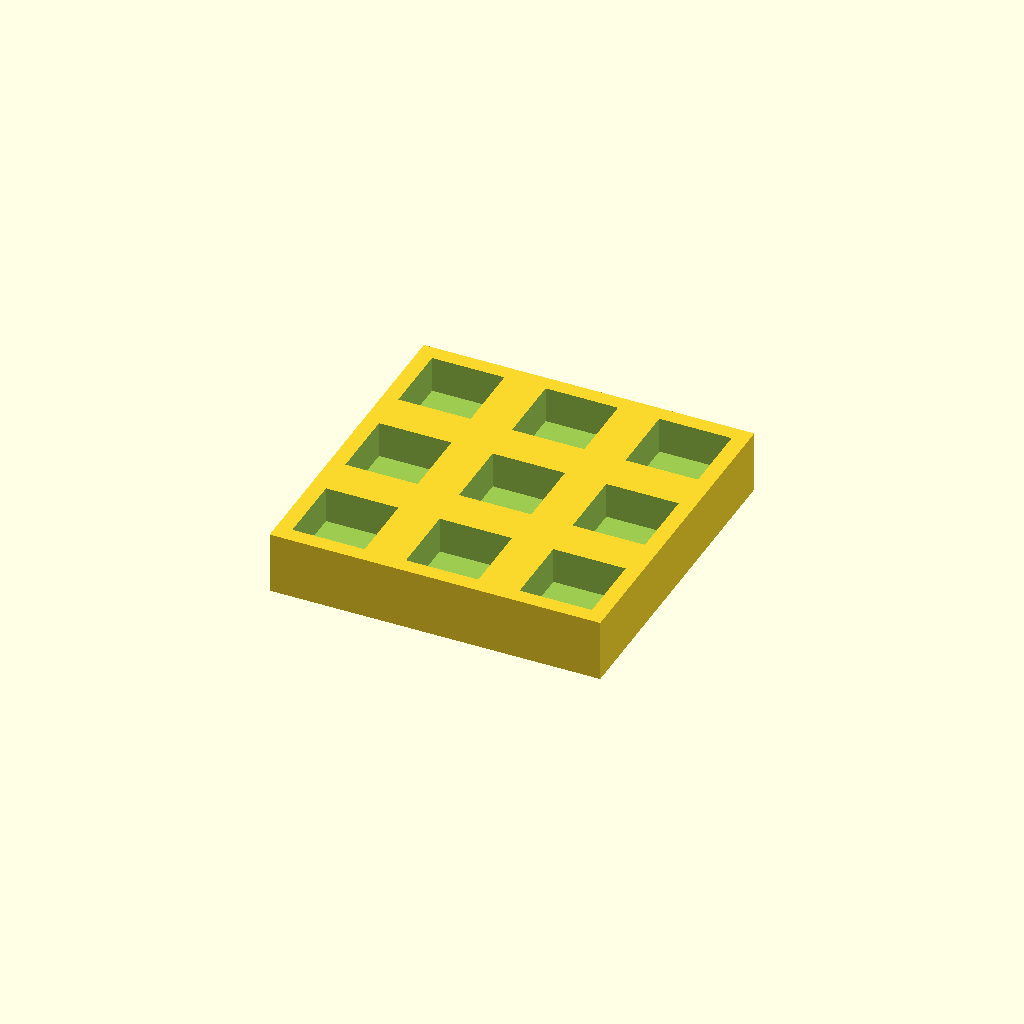
Cell 1: the model at its default parameters.
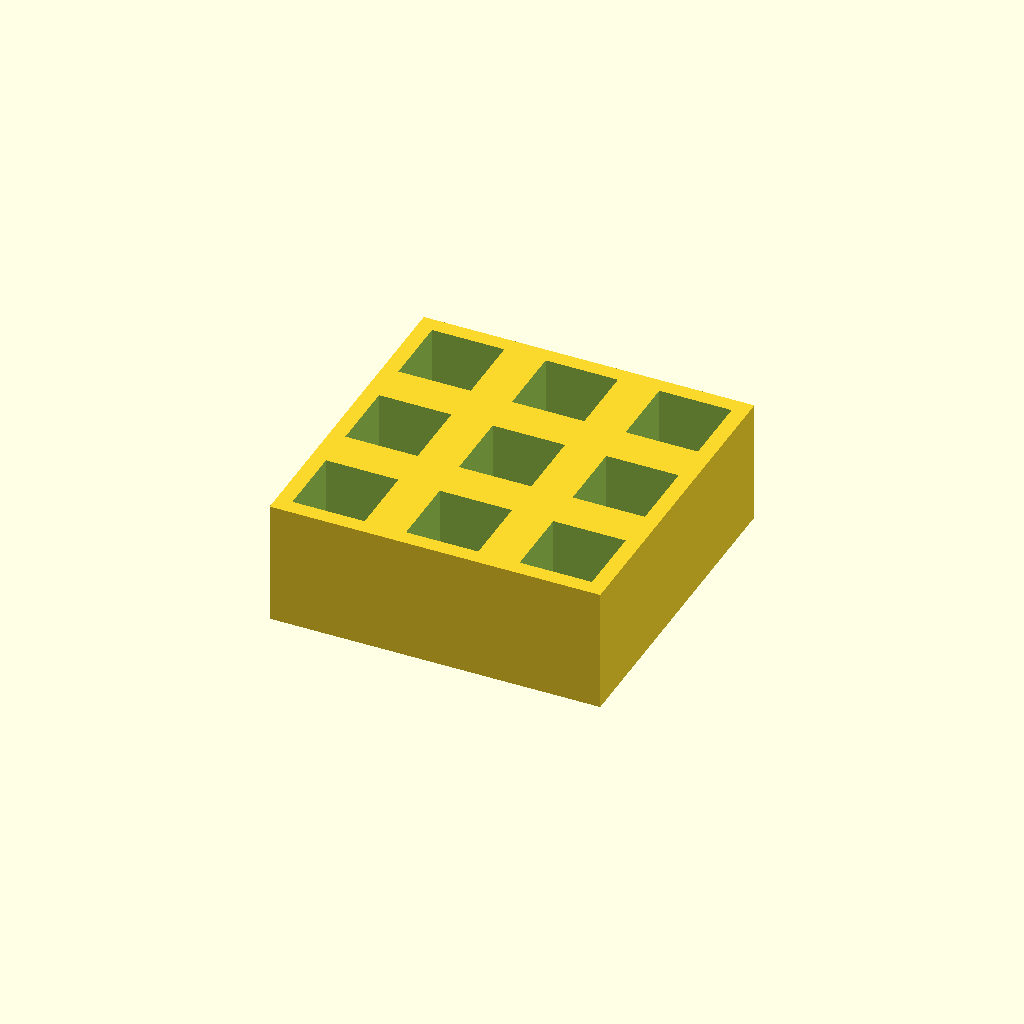
Cell 2: thickness = 24 (everything else at default).
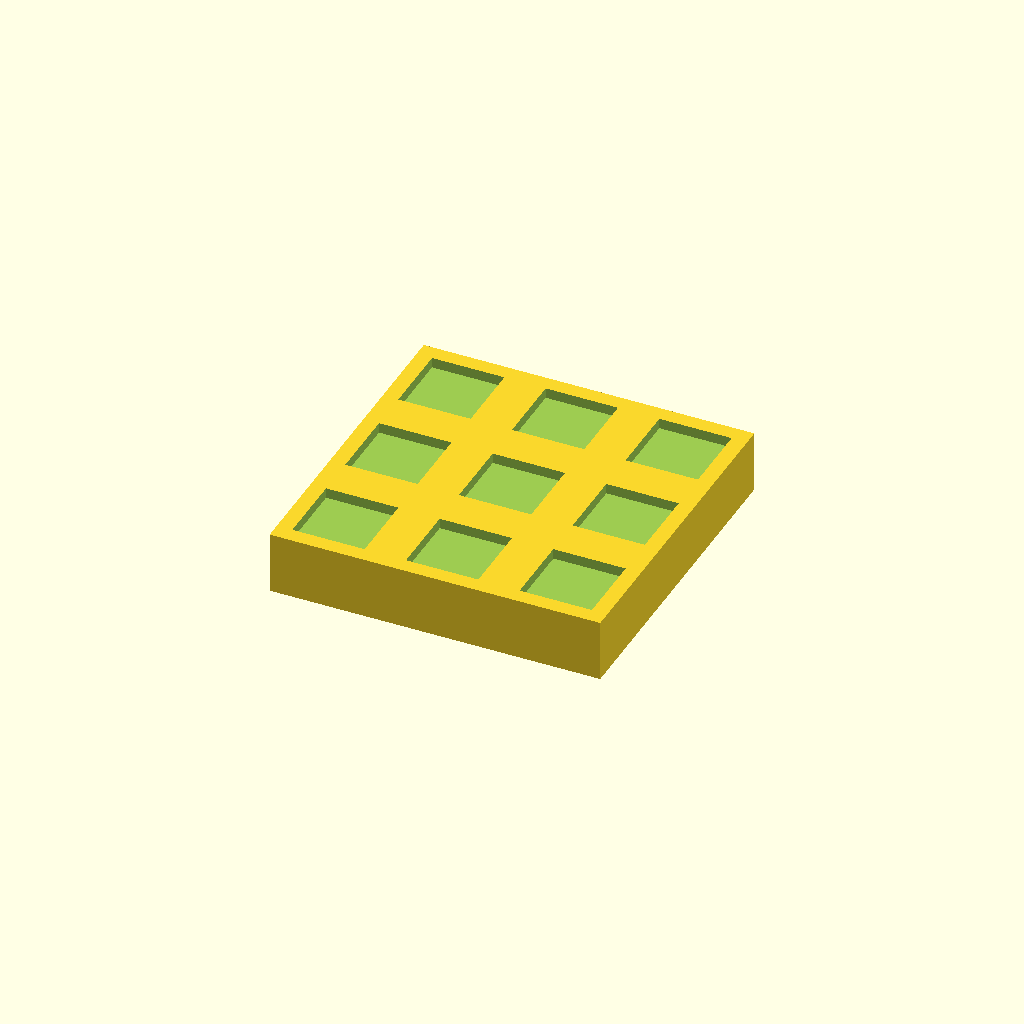
Cell 3: floor_t = 10 (everything else at default).
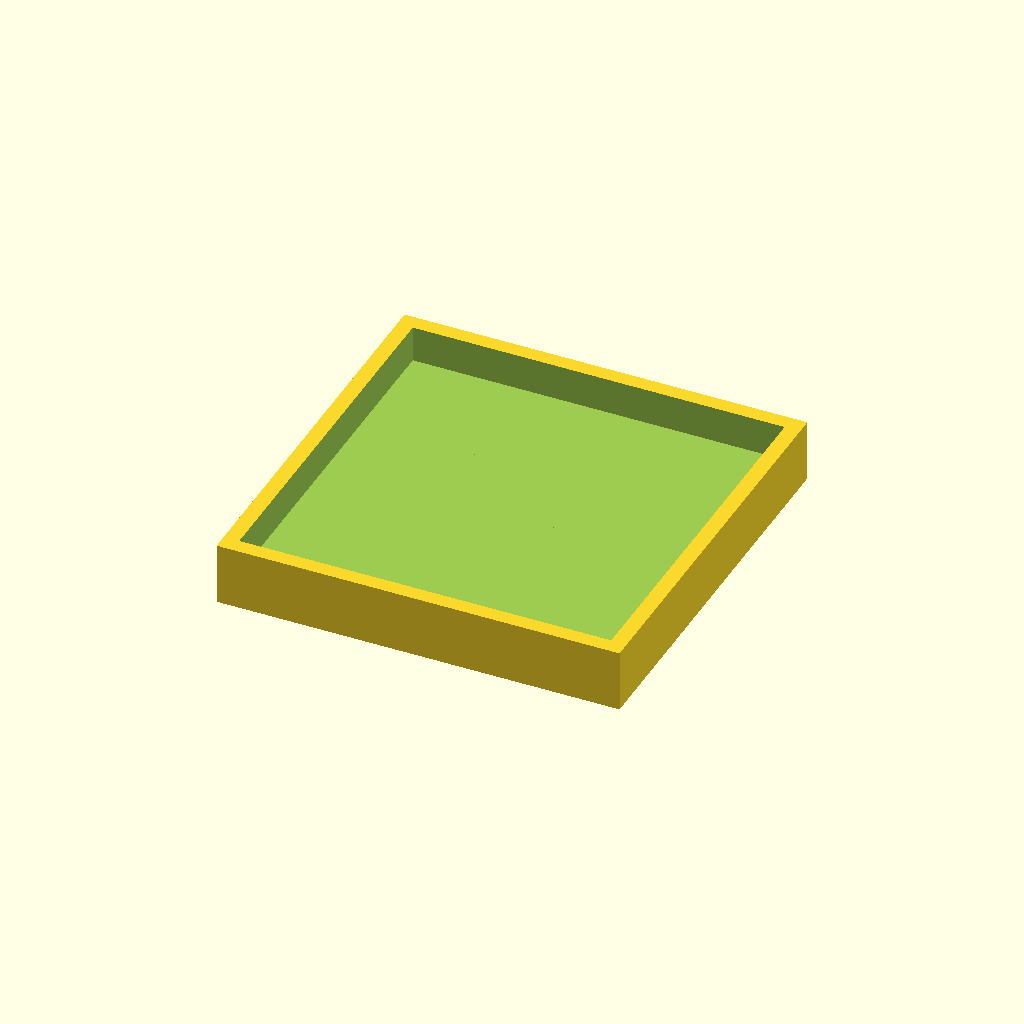
Cell 4: pocket = 28 (everything else at default).
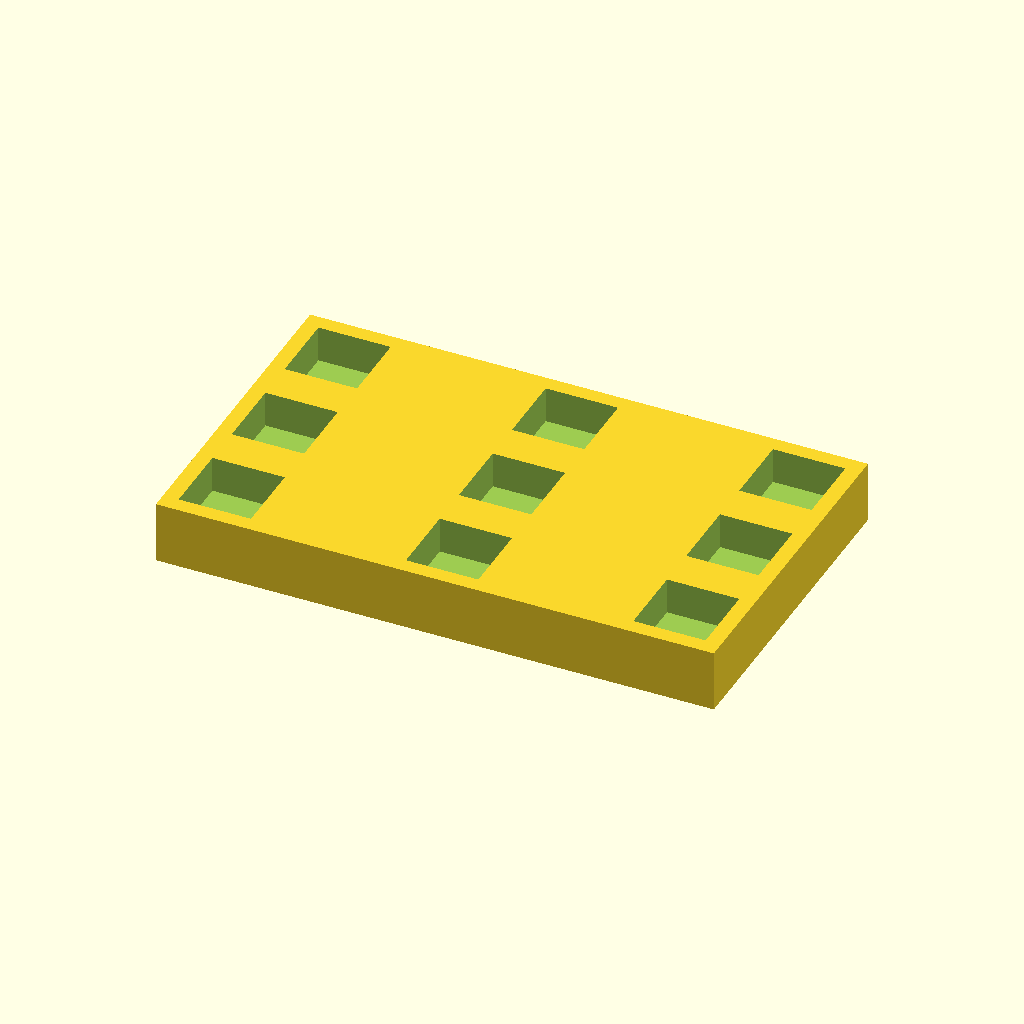
Cell 5: the same model with pitch_x = 44.
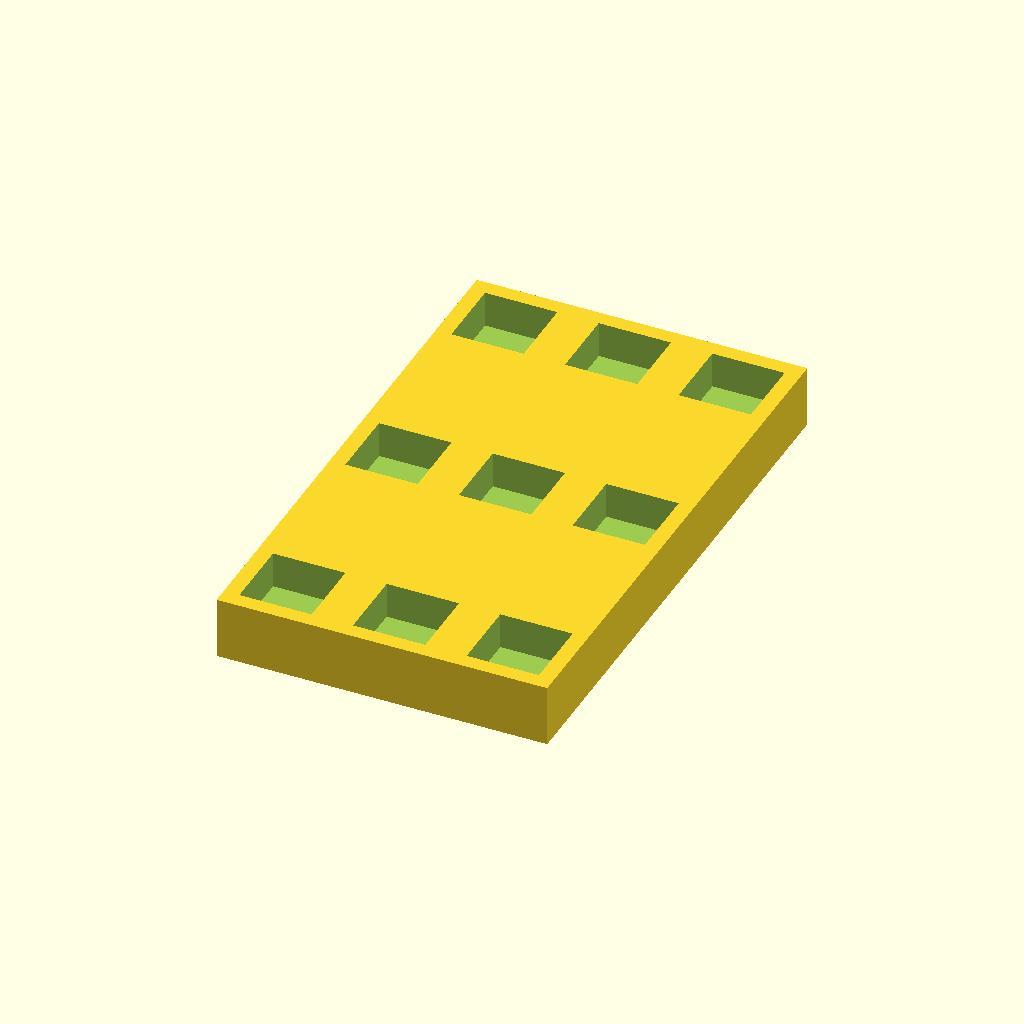
Cell 6: pitch_y = 44 (everything else at default).
All cells are drawn from one camera (rotation 55°, 0°, 25°, orthographic, colour scheme Cornfield), so only the parameter changes between them.
The OpenSCAD source (optional_data/data/place1/pocketplates/part_0034.scad):
$fn = 32;

// ----------------------------------------------------------------------
// Pocket plate 64 x 64 x 12
// 3 x 3 pockets 14 mm square, 7 mm deep
// ----------------------------------------------------------------------

// --- parameters (mm) ---
thickness = 12;  // plate thickness
floor_t = 5;     // material left under each pocket
pocket = 14;     // pocket side length
pitch_x = 22;    // pocket pitch along X
pitch_y = 22;    // pocket pitch along Y
cols = 3;        // pockets per row
rows = 3;        // rows of pockets

// --- derived feature positions (mm) ---
depth = thickness - floor_t;        // = 7   pocket depth, down to the floor
span_x = (cols - 1) * pitch_x;      // = 44   distance between outer pockets
span_y = (rows - 1) * pitch_y;      // = 44   distance between outer pocket rows
origin_x = -span_x / 2;             // = -22   X of the first pocket
origin_y = -span_y / 2;             // = -22   Y of the first pocket
plate = [span_x + pocket + 6, span_y + pocket + 6, thickness];  // = [64, 64, 12]   overall size: pockets plus 3 mm of wall on each side
feature_centers = [
  [origin_x + 0 * pitch_x, origin_y + 0 * pitch_y],
  [origin_x + 1 * pitch_x, origin_y + 0 * pitch_y],
  [origin_x + 2 * pitch_x, origin_y + 0 * pitch_y],
  [origin_x + 0 * pitch_x, origin_y + 1 * pitch_y],
  [origin_x + 1 * pitch_x, origin_y + 1 * pitch_y],
  [origin_x + 2 * pitch_x, origin_y + 1 * pitch_y],
  [origin_x + 0 * pitch_x, origin_y + 2 * pitch_y],
  [origin_x + 1 * pitch_x, origin_y + 2 * pitch_y],
  [origin_x + 2 * pitch_x, origin_y + 2 * pitch_y]
];   // pocket centres, used verbatim by the cutter loop

// plate outline, then one pocket per centre in feature_centers
difference() {
  cube(plate, center = true);
  for (centre = feature_centers)
    translate([centre[0] - pocket / 2, centre[1] - pocket / 2, plate[2] / 2 - depth])
      cube([pocket, pocket, depth + 1]);  // centred on the declared pocket centre
}
Customizer parameters (derived from the source; name, type, default, range or options):
thickness: number, default 12
floor_t: number, default 5
pocket: number, default 14
pitch_x: number, default 22
pitch_y: number, default 22
cols: number, default 3
rows: number, default 3
